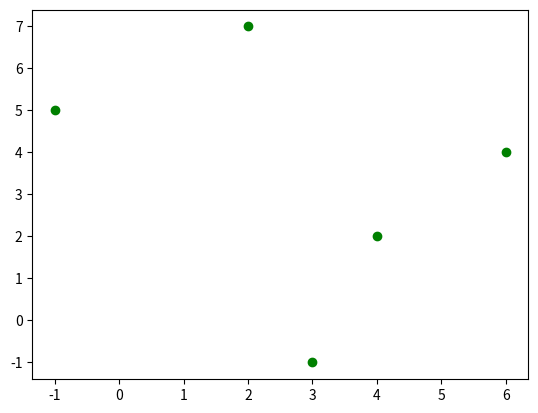

The matplotlib source for this figure:
###Problem #14 ####
import matplotlib
import numpy as np
pointlist=[-1,5,2,7,3,-1,4,2,6,4]

point_array=np.array(pointlist)
point_matrix=point_array.reshape((5,2))
print(point_matrix)
x=point_matrix[:,0]
print("x=",x)
y=point_matrix[:,1]
print("y=",y)

matplotlib.pyplot.plot(x,y,"go")








